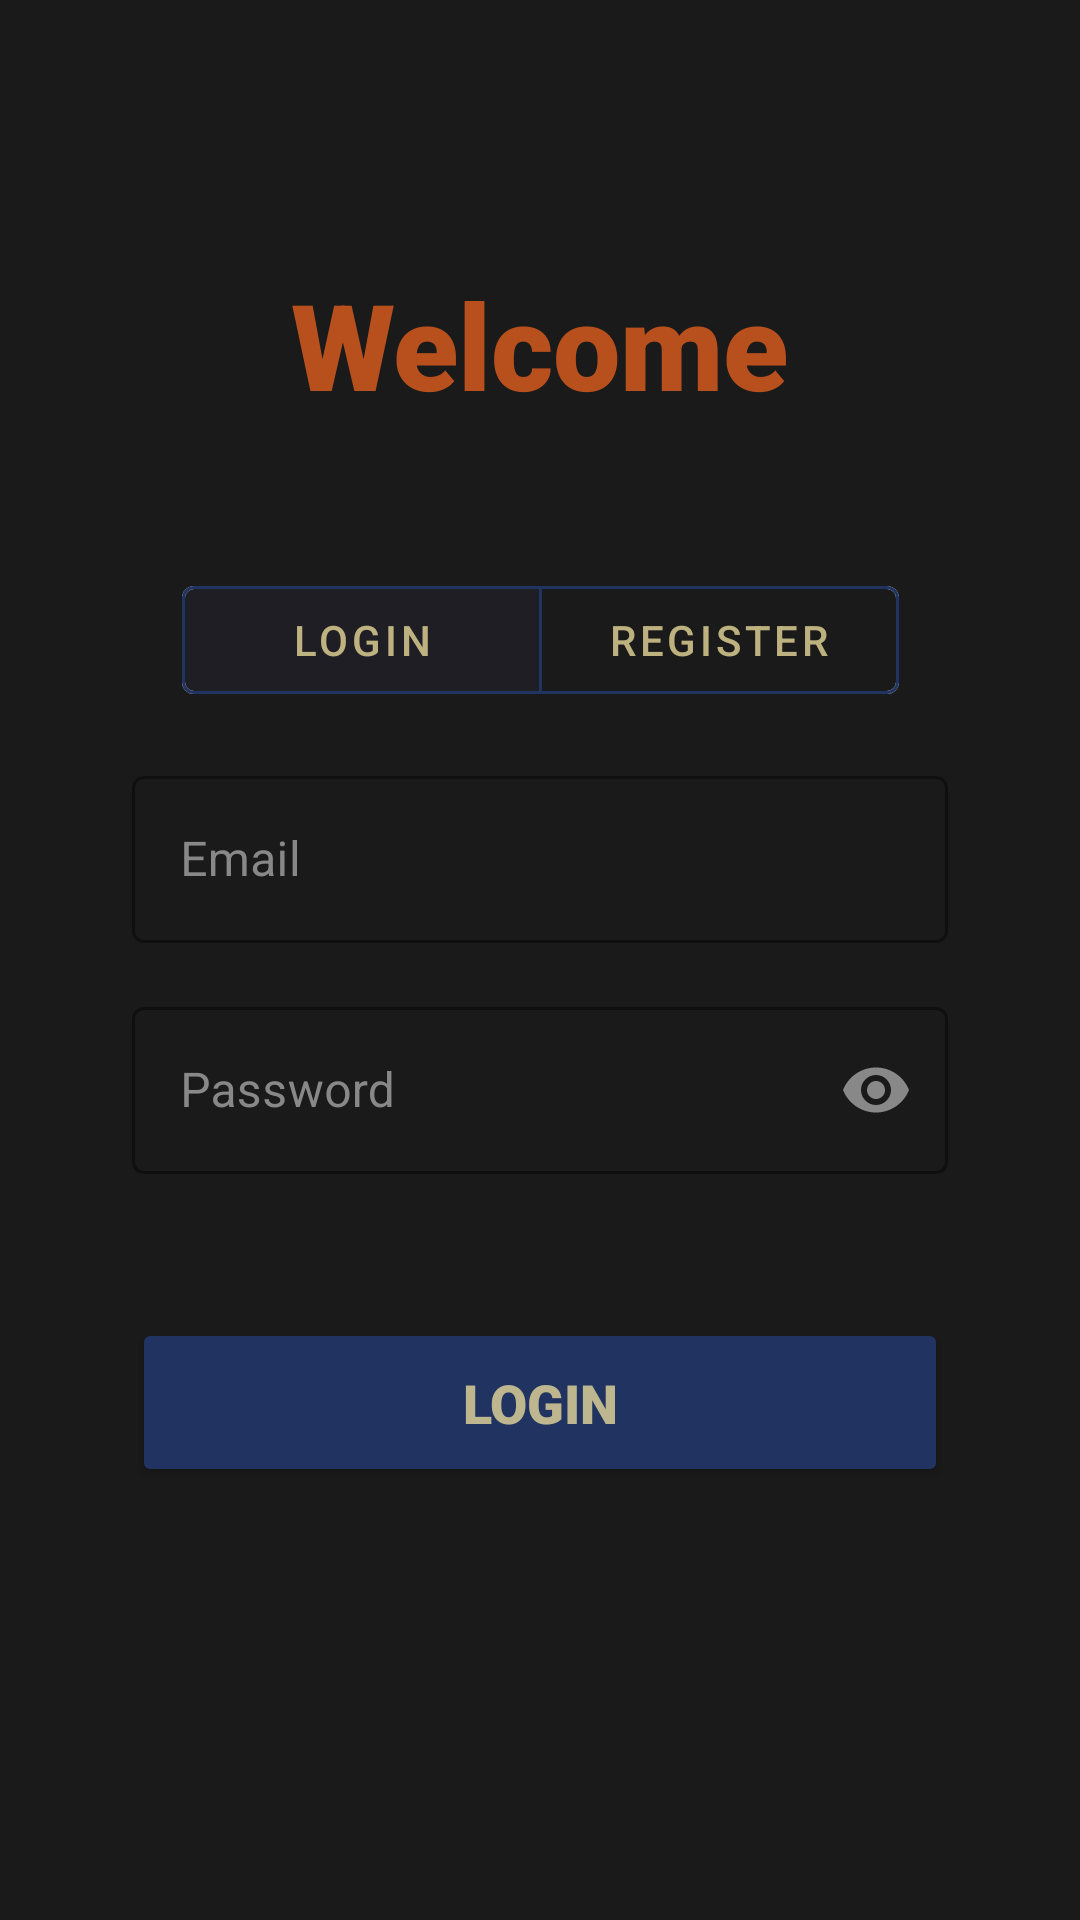

Produce the Android XML layout that renders to this screen, including the resource entries it uses.
<!-- AndroidManifest.xml: application theme Theme.Class07 -->
<!-- res/layout/login_register_layout.xml -->
<?xml version="1.0" encoding="utf-8"?>
<androidx.constraintlayout.widget.ConstraintLayout xmlns:android="http://schemas.android.com/apk/res/android"
    xmlns:app="http://schemas.android.com/apk/res-auto"
    xmlns:tools="http://schemas.android.com/tools"
    android:id="@+id/main"
    android:layout_width="match_parent"
    android:layout_height="match_parent"
    android:background="#1A1A1A"
    android:padding="24dp"
    tools:context=".LoginRegisterActivity">

    <TextView
        android:id="@+id/titleTextView"
        android:layout_width="wrap_content"
        android:layout_height="wrap_content"
        android:layout_marginTop="64dp"
        android:fontFamily="sans-serif-black"
        android:text="Welcome"
        android:textColor="#C9E25F1F"
        android:textSize="40sp"
        android:textStyle="bold"
        app:layout_constraintEnd_toEndOf="parent"
        app:layout_constraintStart_toStartOf="parent"
        app:layout_constraintTop_toTopOf="parent" />

    <com.google.android.material.button.MaterialButtonToggleGroup
        android:id="@+id/toggleGroup"
        android:layout_width="wrap_content"
        android:layout_height="wrap_content"
        android:layout_marginTop="48dp"
        app:checkedButton="@id/loginTab"
        app:layout_constraintEnd_toEndOf="parent"
        app:layout_constraintStart_toStartOf="parent"
        app:layout_constraintTop_toBottomOf="@id/titleTextView"
        app:selectionRequired="true"
        app:singleSelection="true">

        <com.google.android.material.button.MaterialButton
            android:id="@+id/loginTab"
            style="@style/Widget.MaterialComponents.Button.OutlinedButton"
            android:layout_width="wrap_content"
            android:layout_height="wrap_content"
            android:minWidth="120dp"
            android:text="Login"
            android:textColor="#C9E9DA9B"
            app:strokeColor="#203361" />

        <com.google.android.material.button.MaterialButton
            android:id="@+id/registerTab"
            style="@style/Widget.MaterialComponents.Button.OutlinedButton"
            android:layout_width="wrap_content"
            android:layout_height="wrap_content"
            android:minWidth="120dp"
            android:text="Register"
            android:textColor="#C9E9DA9B"
            app:strokeColor="#203361" />

    </com.google.android.material.button.MaterialButtonToggleGroup>

    
    <com.google.android.material.textfield.TextInputLayout
        android:id="@+id/usernameInputLayout"
        style="@style/Widget.MaterialComponents.TextInputLayout.OutlinedBox"
        android:layout_width="0dp"
        android:layout_height="wrap_content"
        android:layout_marginStart="20dp"
        android:layout_marginTop="32dp"
        android:layout_marginEnd="20dp"
        android:hint="Username"
        android:textColorHint="#888888"
        android:visibility="gone"
        app:boxStrokeColor="#203361"
        app:hintTextColor="#C9E9DA9B"
        app:layout_constraintEnd_toEndOf="parent"
        app:layout_constraintStart_toStartOf="parent"
        app:layout_constraintTop_toBottomOf="@id/toggleGroup">

        <com.google.android.material.textfield.TextInputEditText
            android:id="@+id/usernameEditText"
            android:layout_width="match_parent"
            android:layout_height="wrap_content"
            android:inputType="textPersonName"
            android:textColor="@android:color/white" />
    </com.google.android.material.textfield.TextInputLayout>

    <com.google.android.material.textfield.TextInputLayout
        android:id="@+id/emailInputLayout"
        style="@style/Widget.MaterialComponents.TextInputLayout.OutlinedBox"
        android:layout_width="0dp"
        android:layout_height="wrap_content"
        android:layout_marginStart="20dp"
        android:layout_marginTop="16dp"
        android:layout_marginEnd="20dp"
        android:hint="Email"
        android:textColorHint="#888888"
        app:boxStrokeColor="#203361"
        app:hintTextColor="#C9E9DA9B"
        app:layout_constraintEnd_toEndOf="parent"
        app:layout_constraintStart_toStartOf="parent"
        app:layout_constraintTop_toBottomOf="@id/usernameInputLayout">

        <com.google.android.material.textfield.TextInputEditText
            android:id="@+id/emailEditText"
            android:layout_width="match_parent"
            android:layout_height="wrap_content"
            android:inputType="textEmailAddress"
            android:textColor="@android:color/white" />
    </com.google.android.material.textfield.TextInputLayout>

    <com.google.android.material.textfield.TextInputLayout
        android:id="@+id/passwordInputLayout"
        style="@style/Widget.MaterialComponents.TextInputLayout.OutlinedBox"
        android:layout_width="0dp"
        android:layout_height="wrap_content"
        android:layout_marginStart="20dp"
        android:layout_marginTop="16dp"
        android:layout_marginEnd="20dp"
        android:hint="Password"
        android:textColorHint="#888888"
        app:boxStrokeColor="#203361"
        app:endIconMode="password_toggle"
        app:endIconTint="#888888"
        app:hintTextColor="#C9E9DA9B"
        app:layout_constraintEnd_toEndOf="parent"
        app:layout_constraintStart_toStartOf="parent"
        app:layout_constraintTop_toBottomOf="@id/emailInputLayout">

        <com.google.android.material.textfield.TextInputEditText
            android:id="@+id/passwordEditText"
            android:layout_width="match_parent"
            android:layout_height="wrap_content"
            android:inputType="textPassword"
            android:textColor="@android:color/white" />
    </com.google.android.material.textfield.TextInputLayout>

    <Button
        android:id="@+id/actionButton"
        android:layout_width="0dp"
        android:layout_height="wrap_content"
        android:layout_marginStart="20dp"
        android:layout_marginTop="48dp"
        android:layout_marginEnd="20dp"
        android:backgroundTint="#203361"
        android:fontFamily="sans-serif-black"
        android:padding="16dp"
        android:text="Login"
        android:textColor="#C9E9DA9B"
        android:textSize="18sp"
        app:cornerRadius="12dp"
        app:layout_constraintEnd_toEndOf="parent"
        app:layout_constraintStart_toStartOf="parent"
        app:layout_constraintTop_toBottomOf="@id/passwordInputLayout" />

</androidx.constraintlayout.widget.ConstraintLayout>
<!-- resources referenced by this layout -->
<resources>
  <style name="Theme.Class07" parent="Base.Theme.Class07" />
  <style name="Base.Theme.Class07" parent="Theme.Material3.DayNight.NoActionBar">
          
          
      </style>
</resources>
